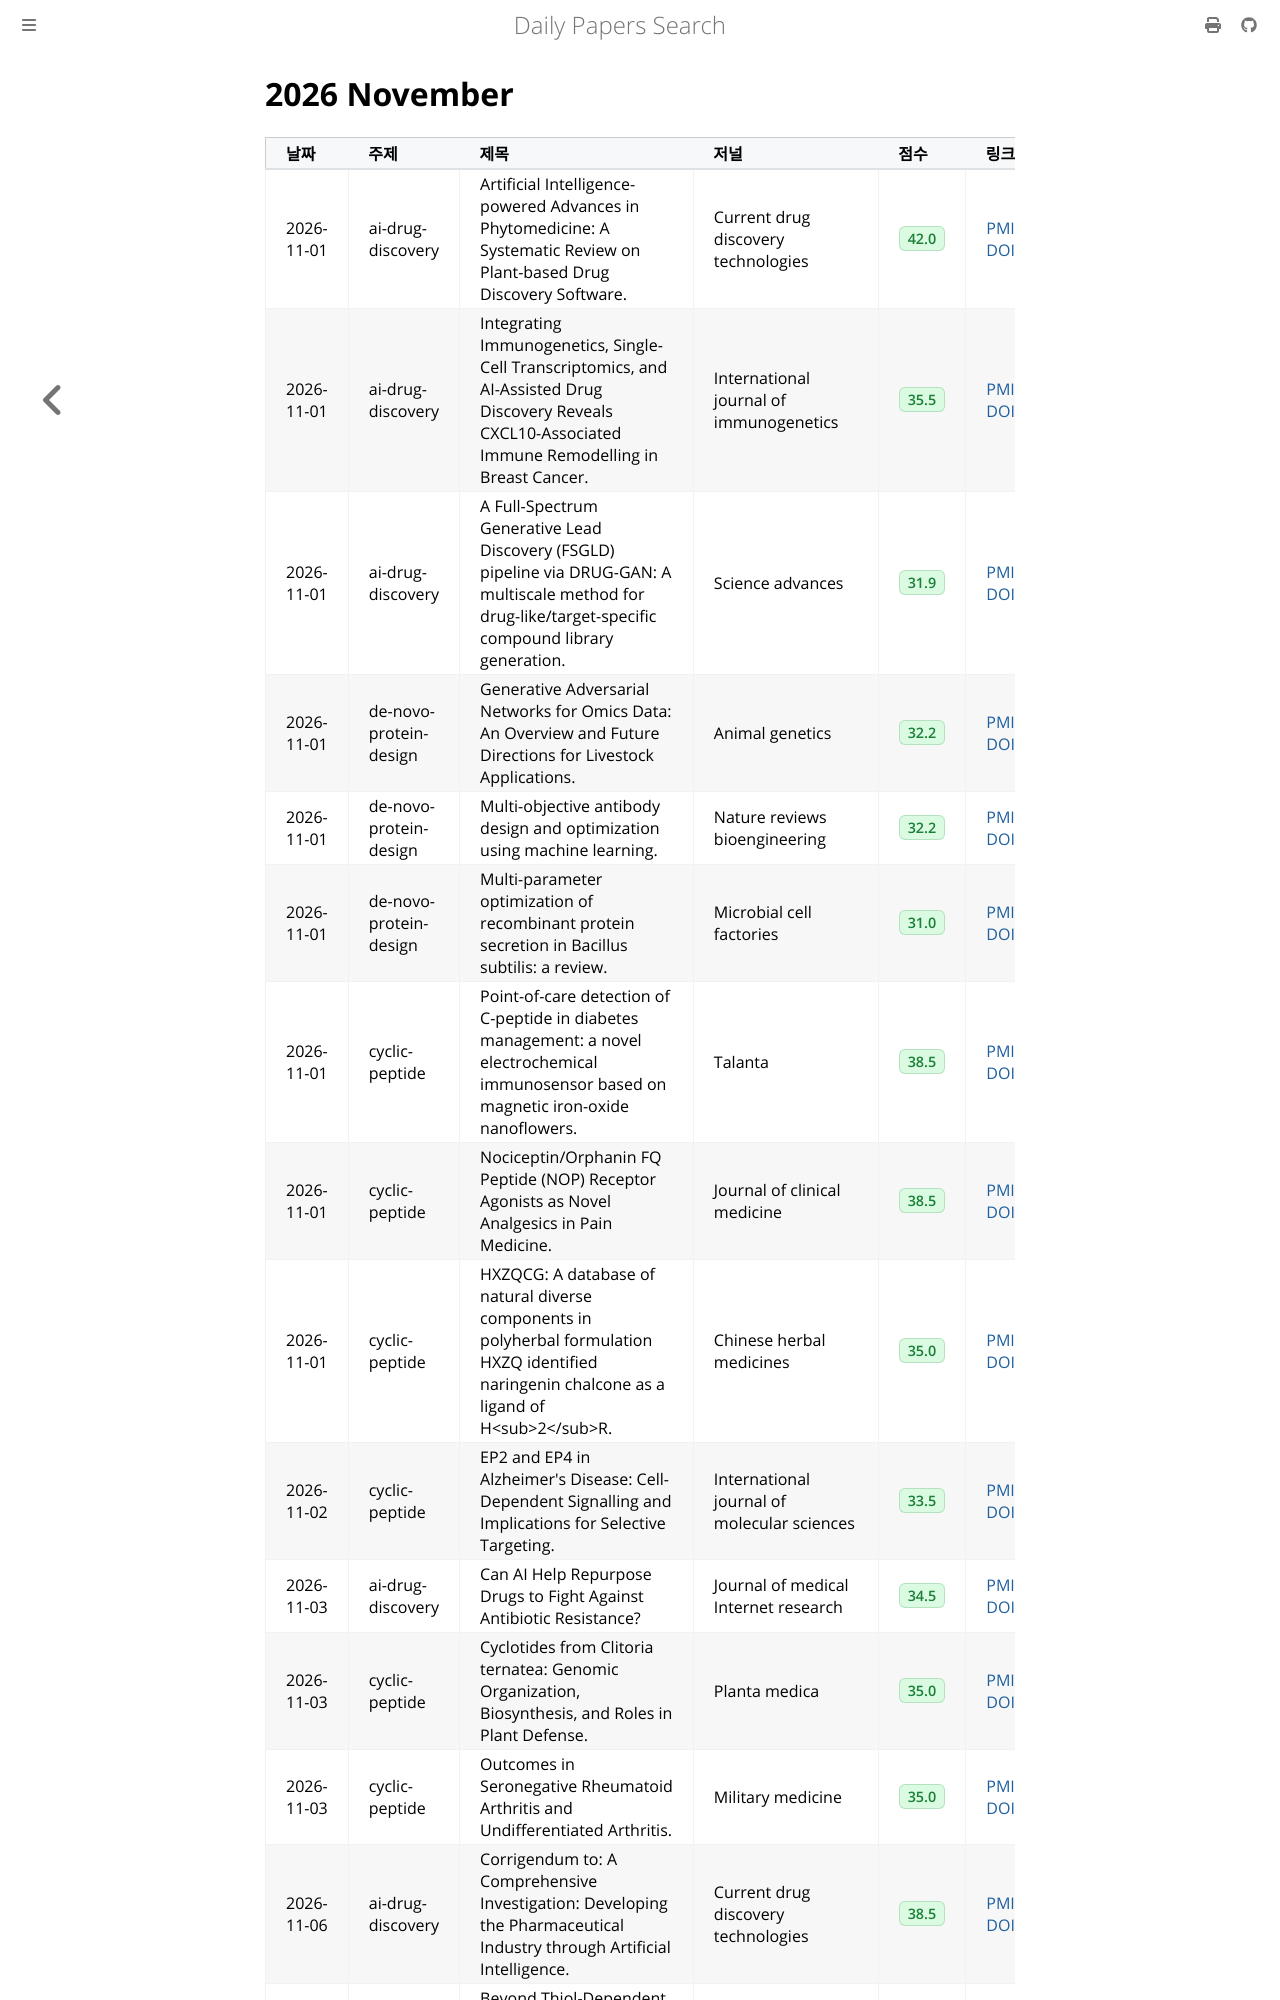

repository: partrita/pubmed-miner · page: 2026/11.html · generator: mdbook

# 2026 November

| 날짜 | 주제 | 제목 | 저널 | 점수 | 링크 |
| :--- | :--- | :--- | :--- | :--- | :--- |
| 2026-11-01 | ai-drug-discovery | Artificial Intelligence-powered Advances in Phytomedicine: A Systematic Review on Plant-based Drug Discovery Software. | Current drug discovery technologies | <span class='score-badge' title='Comprehensive score based on citations, journal impact factor, recency, and relevance'>42.0</span> | <a href="https://pubmed.ncbi.nlm.nih.gov/42958847/" aria-label="View paper 42958847 on PubMed">PMID</a>, <a href="https://doi.org/10.2174/0115701638388155251020065128" aria-label="View DOI 10.2174/0115701638388155251020065128">DOI</a> |
| 2026-11-01 | ai-drug-discovery | Integrating Immunogenetics, Single-Cell Transcriptomics, and AI-Assisted Drug Discovery Reveals CXCL10-Associated Immune Remodelling in Breast Cancer. | International journal of immunogenetics | <span class='score-badge' title='Comprehensive score based on citations, journal impact factor, recency, and relevance'>35.5</span> | <a href="https://pubmed.ncbi.nlm.nih.gov/42965880/" aria-label="View paper 42965880 on PubMed">PMID</a>, <a href="https://doi.org/10.1111/iji.70076" aria-label="View DOI 10.1111/iji.70076">DOI</a> |
| 2026-11-01 | ai-drug-discovery | A Full-Spectrum Generative Lead Discovery (FSGLD) pipeline via DRUG-GAN: A multiscale method for drug-like/target-specific compound library generation. | Science advances | <span class='score-badge' title='Comprehensive score based on citations, journal impact factor, recency, and relevance'>31.9</span> | <a href="https://pubmed.ncbi.nlm.nih.gov/42950041/" aria-label="View paper 42950041 on PubMed">PMID</a>, <a href="https://doi.org/10.1126/sciadv.aei5257" aria-label="View DOI 10.1126/sciadv.aei5257">DOI</a> |
| 2026-11-01 | de-novo-protein-design | Generative Adversarial Networks for Omics Data: An Overview and Future Directions for Livestock Applications. | Animal genetics | <span class='score-badge' title='Comprehensive score based on citations, journal impact factor, recency, and relevance'>32.2</span> | <a href="https://pubmed.ncbi.nlm.nih.gov/42946016/" aria-label="View paper 42946016 on PubMed">PMID</a>, <a href="https://doi.org/10.1002/age.70226" aria-label="View DOI 10.1002/age.70226">DOI</a> |
| 2026-11-01 | de-novo-protein-design | Multi-objective antibody design and optimization using machine learning. | Nature reviews bioengineering | <span class='score-badge' title='Comprehensive score based on citations, journal impact factor, recency, and relevance'>32.2</span> | <a href="https://pubmed.ncbi.nlm.nih.gov/42872096/" aria-label="View paper 42872096 on PubMed">PMID</a>, <a href="https://doi.org/10.1038/s44222-026-00444-4" aria-label="View DOI 10.1038/s44222-026-00444-4">DOI</a> |
| 2026-11-01 | de-novo-protein-design | Multi-parameter optimization of recombinant protein secretion in Bacillus subtilis: a review. | Microbial cell factories | <span class='score-badge' title='Comprehensive score based on citations, journal impact factor, recency, and relevance'>31.0</span> | <a href="https://pubmed.ncbi.nlm.nih.gov/42907859/" aria-label="View paper 42907859 on PubMed">PMID</a>, <a href="https://doi.org/10.1186/s12934-026-03155-y" aria-label="View DOI 10.1186/s12934-026-03155-y">DOI</a> |
| 2026-11-01 | cyclic-peptide | Point-of-care detection of C-peptide in diabetes management: a novel electrochemical immunosensor based on magnetic iron-oxide nanoflowers. | Talanta | <span class='score-badge' title='Comprehensive score based on citations, journal impact factor, recency, and relevance'>38.5</span> | <a href="https://pubmed.ncbi.nlm.nih.gov/42966232/" aria-label="View paper 42966232 on PubMed">PMID</a>, <a href="https://doi.org/10.1016/j.talanta.2026.130865" aria-label="View DOI 10.1016/j.talanta.2026.130865">DOI</a> |
| 2026-11-01 | cyclic-peptide | Nociceptin/Orphanin FQ Peptide (NOP) Receptor Agonists as Novel Analgesics in Pain Medicine. | Journal of clinical medicine | <span class='score-badge' title='Comprehensive score based on citations, journal impact factor, recency, and relevance'>38.5</span> | <a href="https://pubmed.ncbi.nlm.nih.gov/42941457/" aria-label="View paper 42941457 on PubMed">PMID</a>, <a href="https://doi.org/10.3390/jcm15207942" aria-label="View DOI 10.3390/jcm15207942">DOI</a> |
| 2026-11-01 | cyclic-peptide | HXZQCG: A database of natural diverse components in polyherbal formulation HXZQ identified naringenin chalcone as a ligand of H&lt;sub&gt;2&lt;/sub&gt;R. | Chinese herbal medicines | <span class='score-badge' title='Comprehensive score based on citations, journal impact factor, recency, and relevance'>35.0</span> | <a href="https://pubmed.ncbi.nlm.nih.gov/42948390/" aria-label="View paper 42948390 on PubMed">PMID</a>, <a href="https://doi.org/10.1016/j.chmed.2026.06.003" aria-label="View DOI 10.1016/j.chmed.2026.06.003">DOI</a> |
| 2026-11-02 | cyclic-peptide | EP2 and EP4 in Alzheimer&#x27;s Disease: Cell-Dependent Signalling and Implications for Selective Targeting. | International journal of molecular sciences | <span class='score-badge' title='Comprehensive score based on citations, journal impact factor, recency, and relevance'>33.5</span> | <a href="https://pubmed.ncbi.nlm.nih.gov/42941959/" aria-label="View paper 42941959 on PubMed">PMID</a>, <a href="https://doi.org/10.3390/ijms27209190" aria-label="View DOI 10.3390/ijms27209190">DOI</a> |
| 2026-11-03 | ai-drug-discovery | Can AI Help Repurpose Drugs to Fight Against Antibiotic Resistance? | Journal of medical Internet research | <span class='score-badge' title='Comprehensive score based on citations, journal impact factor, recency, and relevance'>34.5</span> | <a href="https://pubmed.ncbi.nlm.nih.gov/42970746/" aria-label="View paper 42970746 on PubMed">PMID</a>, <a href="https://doi.org/10.2196/115418" aria-label="View DOI 10.2196/115418">DOI</a> |
| 2026-11-03 | cyclic-peptide | Cyclotides from Clitoria ternatea: Genomic Organization, Biosynthesis, and Roles in Plant Defense. | Planta medica | <span class='score-badge' title='Comprehensive score based on citations, journal impact factor, recency, and relevance'>35.0</span> | <a href="https://pubmed.ncbi.nlm.nih.gov/42971258/" aria-label="View paper 42971258 on PubMed">PMID</a>, <a href="https://doi.org/10.1055/a-2995-3627" aria-label="View DOI 10.1055/a-2995-3627">DOI</a> |
| 2026-11-03 | cyclic-peptide | Outcomes in Seronegative Rheumatoid Arthritis and Undifferentiated Arthritis. | Military medicine | <span class='score-badge' title='Comprehensive score based on citations, journal impact factor, recency, and relevance'>35.0</span> | <a href="https://pubmed.ncbi.nlm.nih.gov/42970408/" aria-label="View paper 42970408 on PubMed">PMID</a>, <a href="https://doi.org/10.1093/milmed/usag499" aria-label="View DOI 10.1093/milmed/usag499">DOI</a> |
| 2026-11-06 | ai-drug-discovery | Corrigendum to: A Comprehensive Investigation: Developing the Pharmaceutical Industry through Artificial Intelligence. | Current drug discovery technologies | <span class='score-badge' title='Comprehensive score based on citations, journal impact factor, recency, and relevance'>38.5</span> | <a href="https://pubmed.ncbi.nlm.nih.gov/42983269/" aria-label="View paper 42983269 on PubMed">PMID</a>, <a href="https://doi.org/10.2174/1570163823999261027093554" aria-label="View DOI 10.2174/1570163823999261027093554">DOI</a> |
| 2
